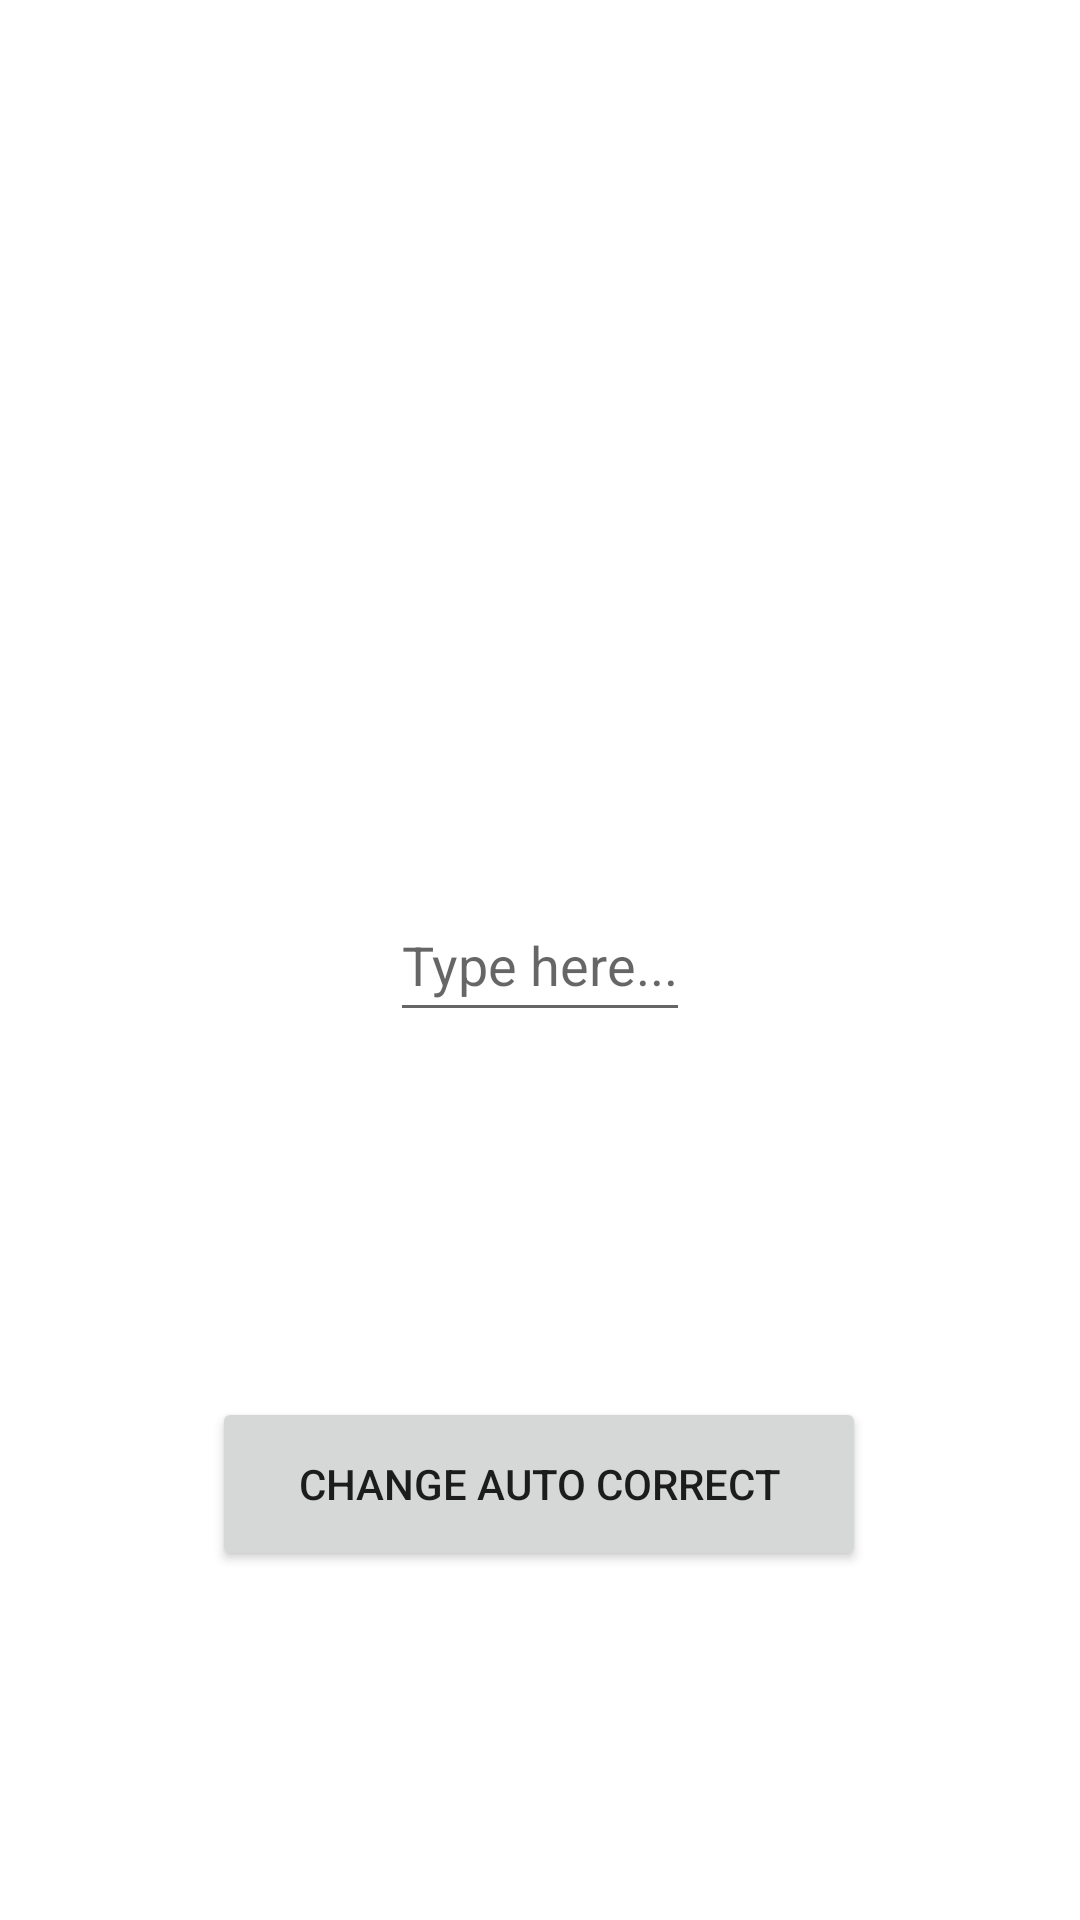

Produce the Android XML layout that renders to this screen, including the resource entries it uses.
<!-- AndroidManifest.xml: application theme Theme.AutoCorrect -->
<!-- res/layout/activity_main.xml -->
<?xml version="1.0" encoding="utf-8"?>
<androidx.constraintlayout.widget.ConstraintLayout xmlns:android="http://schemas.android.com/apk/res/android"
    xmlns:app="http://schemas.android.com/apk/res-auto"
    xmlns:tools="http://schemas.android.com/tools"
    android:layout_width="match_parent"
    android:layout_height="match_parent"
    tools:context=".MainActivity">

    <EditText
        android:id="@+id/typed"
        android:layout_width="wrap_content"
        android:layout_height="wrap_content"
        android:hint="Type here..."
        android:minHeight="48dp"
        android:text=""
        app:layout_constraintBottom_toBottomOf="parent"
        app:layout_constraintEnd_toEndOf="parent"
        app:layout_constraintStart_toStartOf="parent"
        app:layout_constraintTop_toTopOf="parent" />

    <Button
        android:id="@+id/autoCorrect"
        android:layout_width="218dp"
        android:layout_height="58dp"
        android:text="change auto correct"
        app:layout_constraintBottom_toBottomOf="parent"
        app:layout_constraintEnd_toEndOf="parent"
        app:layout_constraintHorizontal_bias="0.497"
        app:layout_constraintStart_toStartOf="parent"
        app:layout_constraintTop_toTopOf="parent"
        app:layout_constraintVertical_bias="0.8" />

</androidx.constraintlayout.widget.ConstraintLayout>
<!-- resources referenced by this layout -->
<resources>
  <style name="Theme.AutoCorrect" parent="Theme.MaterialComponents.DayNight.DarkActionBar">
          
          <item name="colorPrimary">@color/purple_500</item>
          <item name="colorPrimaryVariant">@color/purple_700</item>
          <item name="colorOnPrimary">@color/white</item>
          
          <item name="colorSecondary">@color/teal_200</item>
          <item name="colorSecondaryVariant">@color/teal_700</item>
          <item name="colorOnSecondary">@color/black</item>
          
          <item name="android:statusBarColor">?attr/colorPrimaryVariant</item>
          
      </style>
  <!-- not gathered from this repository: default colours our renderer supplied (Android Studio template values) -->
  <color name="purple_500">#FF6200EE</color>
  <color name="purple_700">#FF3700B3</color>
  <color name="teal_200">#FF03DAC5</color>
  <color name="teal_700">#FF018786</color>
  <color name="black">#FF000000</color>
  <color name="white">#FFFFFFFF</color>
</resources>
